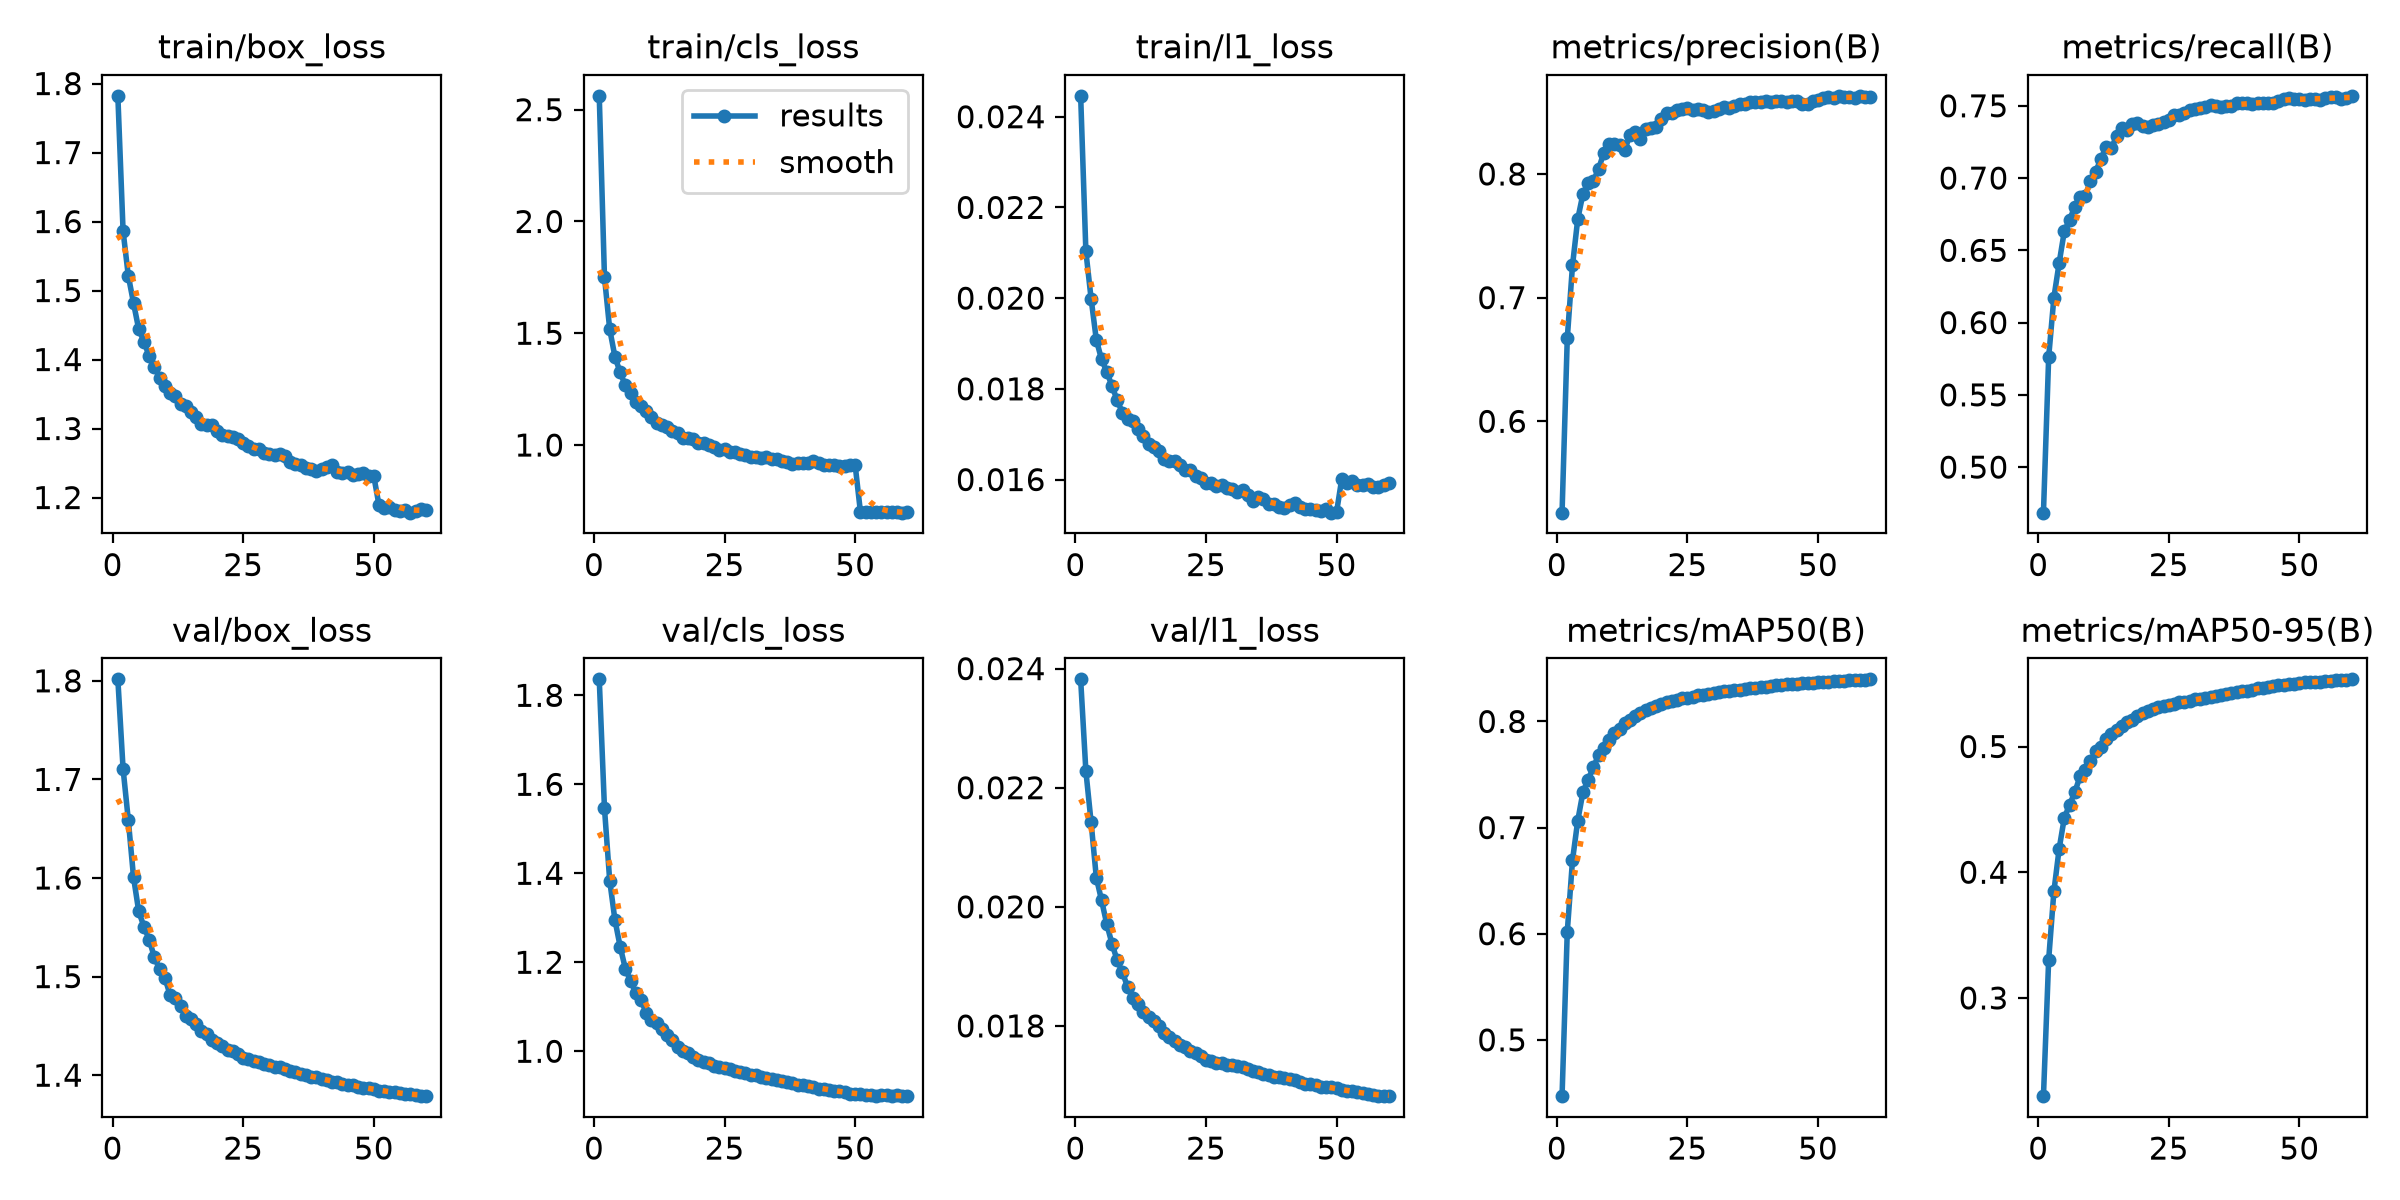

Values plotted in this chart, from the file beside it:
epoch, time, train/box_loss, train/cls_loss, train/l1_loss, metrics/precision(B), metrics/recall(B), metrics/mAP50(B), metrics/mAP50-95(B), val/box_loss, val/cls_loss, val/l1_loss, lr/pg0, lr/pg1, lr/pg2
1, 310.9, 1.782, 2.562, 0.02446, 0.5261, 0.4685, 0.447, 0.2219, 1.802, 1.836, 0.02382, 3.33089e-05, 3.33089e-05, 3.33089e-05
2, 584.4, 1.586, 1.751, 0.02103, 0.6671, 0.5761, 0.6019, 0.3306, 1.711, 1.546, 0.02228, 6.65971e-05, 6.65971e-05, 6.65971e-05
3, 857.4, 1.521, 1.518, 0.01999, 0.726, 0.6173, 0.6692, 0.3847, 1.659, 1.384, 0.02142, 9.97045e-05, 9.97045e-05, 9.97045e-05
4, 1130, 1.482, 1.395, 0.01908, 0.7634, 0.6411, 0.7064, 0.4185, 1.601, 1.295, 0.02049, 9.93906e-05, 9.93906e-05, 9.93906e-05
5, 1404, 1.444, 1.325, 0.01865, 0.7839, 0.6633, 0.7333, 0.4434, 1.566, 1.235, 0.02011, 9.89183e-05, 9.89183e-05, 9.89183e-05
6, 1676, 1.426, 1.267, 0.01838, 0.7925, 0.671, 0.7453, 0.4536, 1.551, 1.186, 0.01971, 9.83133e-05, 9.83133e-05, 9.83133e-05
7, 1949, 1.405, 1.234, 0.01806, 0.7943, 0.6802, 0.7569, 0.4636, 1.537, 1.158, 0.01938, 9.75773e-05, 9.75773e-05, 9.75773e-05
8, 2222, 1.39, 1.192, 0.01775, 0.8041, 0.687, 0.7684, 0.4762, 1.519, 1.132, 0.0191, 9.67122e-05, 9.67122e-05, 9.67122e-05
9, 2495, 1.373, 1.175, 0.01747, 0.8172, 0.6876, 0.7748, 0.4815, 1.508, 1.116, 0.0189, 9.57205e-05, 9.57205e-05, 9.57205e-05
10, 2767, 1.362, 1.151, 0.01734, 0.8241, 0.6979, 0.7826, 0.4882, 1.499, 1.085, 0.01865, 9.46048e-05, 9.46048e-05, 9.46048e-05
11, 3040, 1.351, 1.125, 0.01728, 0.8239, 0.7044, 0.7888, 0.4964, 1.481, 1.071, 0.01847, 9.33683e-05, 9.33683e-05, 9.33683e-05
12, 3313, 1.347, 1.1, 0.01711, 0.823, 0.7133, 0.793, 0.4994, 1.479, 1.063, 0.01836, 9.20142e-05, 9.20142e-05, 9.20142e-05
13, 3584, 1.336, 1.091, 0.01695, 0.8195, 0.7213, 0.7982, 0.506, 1.47, 1.049, 0.01824, 9.05463e-05, 9.05463e-05, 9.05463e-05
14, 3854, 1.333, 1.08, 0.01679, 0.8314, 0.7206, 0.8013, 0.5102, 1.46, 1.036, 0.01815, 8.89687e-05, 8.89687e-05, 8.89687e-05
15, 4120, 1.323, 1.062, 0.01671, 0.8342, 0.7289, 0.8055, 0.5135, 1.457, 1.024, 0.01808, 8.72857e-05, 8.72857e-05, 8.72857e-05
16, 4387, 1.317, 1.055, 0.01662, 0.8284, 0.7344, 0.808, 0.5163, 1.452, 1.01, 0.01799, 8.55018e-05, 8.55018e-05, 8.55018e-05
17, 4654, 1.307, 1.033, 0.01646, 0.8365, 0.7336, 0.8106, 0.5198, 1.445, 1.001, 0.01788, 8.3622e-05, 8.3622e-05, 8.3622e-05
18, 4921, 1.305, 1.031, 0.01641, 0.837, 0.7377, 0.8128, 0.5212, 1.442, 0.9957, 0.01782, 8.16514e-05, 8.16514e-05, 8.16514e-05
19, 5188, 1.306, 1.025, 0.01641, 0.8382, 0.738, 0.8149, 0.5245, 1.436, 0.9881, 0.01774, 7.95954e-05, 7.95954e-05, 7.95954e-05
20, 5457, 1.296, 1.009, 0.01632, 0.8441, 0.7361, 0.8164, 0.5265, 1.432, 0.9805, 0.01768, 7.74596e-05, 7.74596e-05, 7.74596e-05
21, 5724, 1.29, 1.01, 0.0162, 0.849, 0.7354, 0.8181, 0.528, 1.43, 0.9767, 0.01765, 7.525e-05, 7.525e-05, 7.525e-05
22, 5992, 1.289, 1.002, 0.01621, 0.8494, 0.7368, 0.8191, 0.53, 1.426, 0.973, 0.01758, 7.29725e-05, 7.29725e-05, 7.29725e-05
23, 6259, 1.288, 0.9921, 0.01607, 0.8519, 0.7373, 0.8206, 0.5313, 1.425, 0.9665, 0.01755, 7.06335e-05, 7.06335e-05, 7.06335e-05
24, 6526, 1.284, 0.9789, 0.01604, 0.8524, 0.7388, 0.8219, 0.5322, 1.422, 0.9644, 0.0175, 6.82392e-05, 6.82392e-05, 6.82392e-05
25, 6794, 1.278, 0.9814, 0.01593, 0.853, 0.7403, 0.8225, 0.5332, 1.418, 0.9624, 0.01743, 6.57963e-05, 6.57963e-05, 6.57963e-05
26, 7063, 1.275, 0.9688, 0.01593, 0.8519, 0.7433, 0.8234, 0.5339, 1.416, 0.9601, 0.01741, 6.33115e-05, 6.33115e-05, 6.33115e-05
27, 7332, 1.271, 0.9696, 0.01585, 0.8528, 0.7435, 0.8248, 0.5352, 1.414, 0.9567, 0.01738, 6.07916e-05, 6.07916e-05, 6.07916e-05
28, 7600, 1.27, 0.9607, 0.01589, 0.852, 0.7453, 0.8253, 0.5356, 1.413, 0.9537, 0.01737, 5.82435e-05, 5.82435e-05, 5.82435e-05
29, 7868, 1.264, 0.9539, 0.01582, 0.8504, 0.747, 0.8262, 0.5366, 1.411, 0.9504, 0.01735, 5.56742e-05, 5.56742e-05, 5.56742e-05
30, 8136, 1.263, 0.9474, 0.0158, 0.8506, 0.7477, 0.8271, 0.5374, 1.41, 0.9476, 0.01735, 5.30906e-05, 5.30906e-05, 5.30906e-05
31, 8404, 1.261, 0.9469, 0.01572, 0.8524, 0.7482, 0.8277, 0.5379, 1.409, 0.9458, 0.01733, 5.05e-05, 5.05e-05, 5.05e-05
32, 8673, 1.263, 0.9415, 0.01577, 0.8541, 0.749, 0.8284, 0.5383, 1.408, 0.9416, 0.01731, 4.79094e-05, 4.79094e-05, 4.79094e-05
33, 8941, 1.26, 0.9486, 0.01567, 0.8534, 0.7502, 0.8291, 0.5393, 1.406, 0.9406, 0.01727, 4.53258e-05, 4.53258e-05, 4.53258e-05
34, 9210, 1.251, 0.9367, 0.01553, 0.8546, 0.7497, 0.8295, 0.5403, 1.405, 0.938, 0.01724, 4.27565e-05, 4.27565e-05, 4.27565e-05
35, 9489, 1.248, 0.9364, 0.01561, 0.8564, 0.7495, 0.8298, 0.5409, 1.403, 0.9351, 0.01723, 4.02084e-05, 4.02084e-05, 4.02084e-05
36, 9769, 1.247, 0.9289, 0.01558, 0.8569, 0.7496, 0.8307, 0.5419, 1.401, 0.9325, 0.0172, 3.76885e-05, 3.76885e-05, 3.76885e-05
37, 10046, 1.243, 0.9258, 0.01545, 0.8579, 0.75, 0.8313, 0.543, 1.4, 0.93, 0.01718, 3.52037e-05, 3.52037e-05, 3.52037e-05
38, 10320, 1.241, 0.9156, 0.01546, 0.8578, 0.7517, 0.8319, 0.5434, 1.398, 0.9288, 0.01715, 3.27608e-05, 3.27608e-05, 3.27608e-05
39, 10595, 1.239, 0.9195, 0.01539, 0.8578, 0.7516, 0.8321, 0.5438, 1.398, 0.9252, 0.01715, 3.03665e-05, 3.03665e-05, 3.03665e-05
40, 10869, 1.242, 0.919, 0.01537, 0.8587, 0.7516, 0.8328, 0.5445, 1.396, 0.9247, 0.01712, 2.80275e-05, 2.80275e-05, 2.80275e-05
41, 11145, 1.244, 0.9199, 0.01544, 0.8585, 0.7512, 0.8331, 0.5454, 1.395, 0.9216, 0.01711, 2.575e-05, 2.575e-05, 2.575e-05
42, 11421, 1.246, 0.927, 0.01549, 0.8592, 0.7519, 0.8342, 0.5462, 1.393, 0.9194, 0.01709, 2.35404e-05, 2.35404e-05, 2.35404e-05
43, 11698, 1.237, 0.9175, 0.01539, 0.8589, 0.7522, 0.8347, 0.5466, 1.393, 0.9162, 0.01706, 2.14046e-05, 2.14046e-05, 2.14046e-05
44, 11973, 1.235, 0.9103, 0.01534, 0.8586, 0.7521, 0.8349, 0.5472, 1.392, 0.9159, 0.01703, 1.93486e-05, 1.93486e-05, 1.93486e-05
45, 12252, 1.237, 0.9124, 0.01536, 0.8588, 0.7522, 0.8353, 0.5481, 1.39, 0.914, 0.01702, 1.7378e-05, 1.7378e-05, 1.7378e-05
46, 12529, 1.233, 0.9085, 0.01532, 0.8587, 0.7531, 0.8356, 0.5487, 1.39, 0.9111, 0.01701, 1.54982e-05, 1.54982e-05, 1.54982e-05
47, 12804, 1.234, 0.9084, 0.0153, 0.8566, 0.7549, 0.836, 0.5491, 1.388, 0.9097, 0.01698, 1.37143e-05, 1.37143e-05, 1.37143e-05
48, 13082, 1.235, 0.9054, 0.01536, 0.857, 0.7556, 0.8364, 0.5496, 1.387, 0.9079, 0.01697, 1.20313e-05, 1.20313e-05, 1.20313e-05
49, 13356, 1.232, 0.9123, 0.01527, 0.8587, 0.7547, 0.8367, 0.5499, 1.387, 0.9042, 0.01698, 1.04537e-05, 1.04537e-05, 1.04537e-05
50, 13627, 1.231, 0.91, 0.01528, 0.86, 0.7549, 0.8372, 0.5505, 1.386, 0.9031, 0.01695, 8.98581e-06, 8.98581e-06, 8.98581e-06
51, 13916, 1.189, 0.7024, 0.01602, 0.8615, 0.7542, 0.8374, 0.5509, 1.384, 0.9034, 0.01692, 7.63174e-06, 7.63174e-06, 7.63174e-06
52, 14188, 1.185, 0.7004, 0.01593, 0.8621, 0.7546, 0.8376, 0.5512, 1.384, 0.9022, 0.01691, 6.39518e-06, 6.39518e-06, 6.39518e-06
53, 14459, 1.186, 0.7019, 0.01597, 0.8613, 0.7547, 0.8377, 0.5514, 1.383, 0.9021, 0.0169, 5.2795e-06, 5.2795e-06, 5.2795e-06
54, 14732, 1.182, 0.7002, 0.01587, 0.8632, 0.7538, 0.8381, 0.5517, 1.382, 0.9004, 0.01689, 4.28777e-06, 4.28777e-06, 4.28777e-06
55, 15034, 1.18, 0.7013, 0.01587, 0.8619, 0.7552, 0.8384, 0.552, 1.382, 0.9009, 0.01687, 3.4227e-06, 3.4227e-06, 3.4227e-06
56, 15341, 1.182, 0.7014, 0.0159, 0.8619, 0.7558, 0.8388, 0.5523, 1.381, 0.9007, 0.01685, 2.68667e-06, 2.68667e-06, 2.68667e-06
57, 15649, 1.178, 0.7, 0.01584, 0.8614, 0.756, 0.839, 0.5526, 1.381, 0.9002, 0.01684, 2.08169e-06, 2.08169e-06, 2.08169e-06
58, 15953, 1.18, 0.6997, 0.01584, 0.8632, 0.7547, 0.8392, 0.5528, 1.38, 0.9006, 0.01682, 1.60943e-06, 1.60943e-06, 1.60943e-06
59, 16265, 1.183, 0.6975, 0.01589, 0.862, 0.7557, 0.8394, 0.5532, 1.379, 0.8997, 0.01683, 1.27117e-06, 1.27117e-06, 1.27117e-06
60, 16580, 1.182, 0.6989, 0.01592, 0.8621, 0.7569, 0.8397, 0.5534, 1.379, 0.8991, 0.01683, 1.06784e-06, 1.06784e-06, 1.06784e-06
